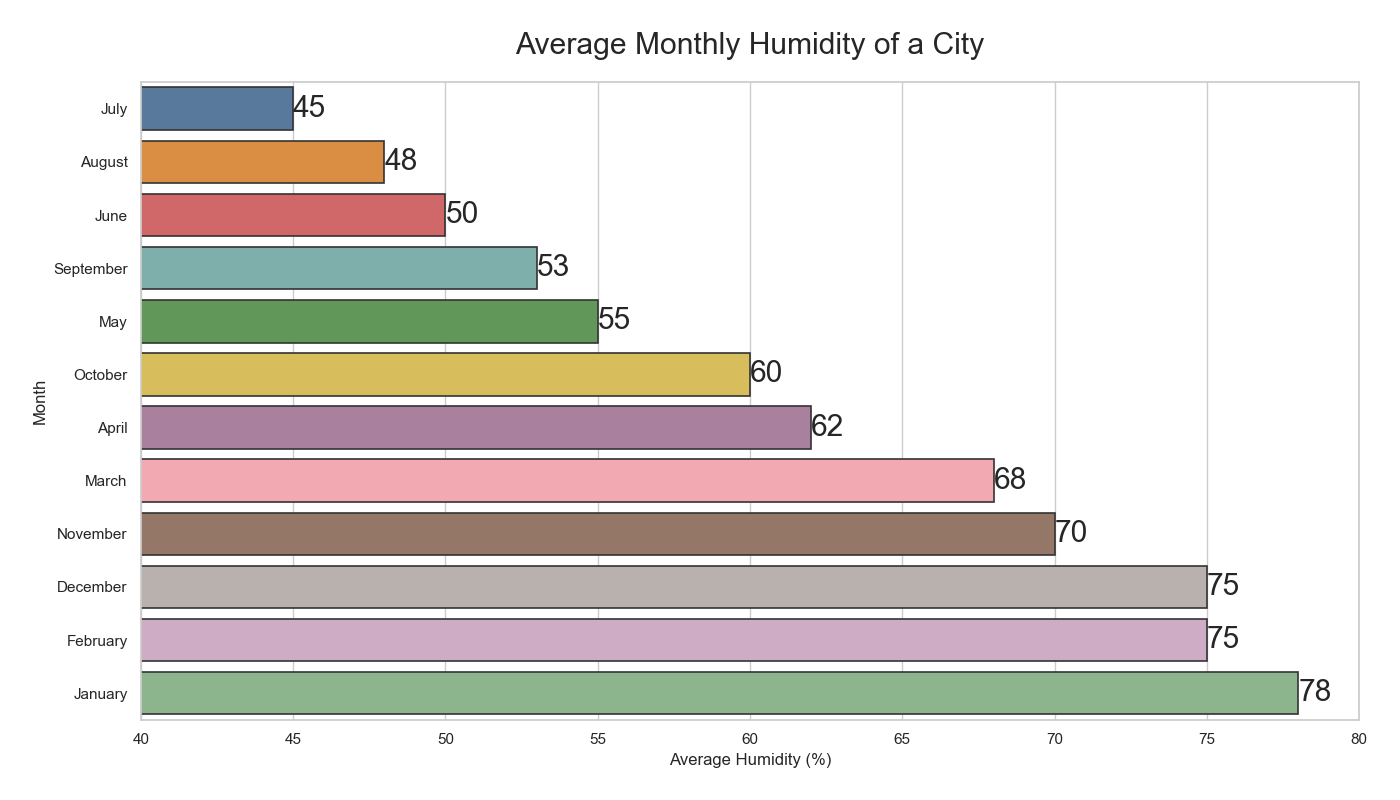

The data file committed next to this chart (first rows):
Month, Average_Humidity_Percentage
April, 62
May, 55
June, 50
July, 45
August, 48
September, 53
October, 60
March, 68
November, 70
December, 75
February, 75
January, 78
